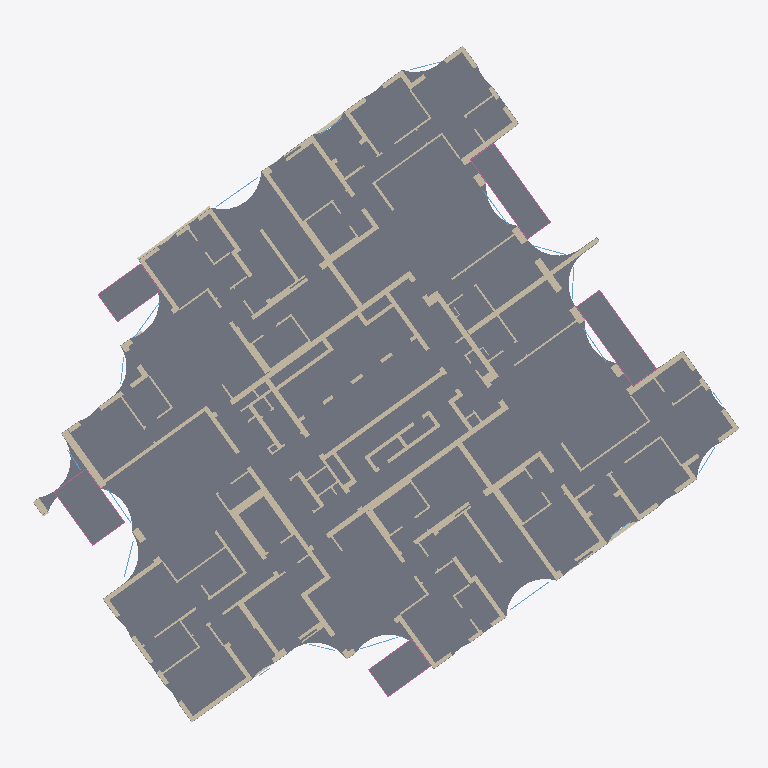
Plan cut of the same IFC building model at storey 'קומה 1' (level 7.50 m, cut at 8.90 m), seen from above with north up, elements coloured by IFC class (only those large enough to see are counted): 113 walls (beige), 10 windows (light blue), 6 slabs (grey), 5 railings (pink). Cut surfaces are drawn darker.
Extent 40.0 m × 38.1 m × 92.7 m (x, y, z). Storeys (29): קומת קרקע at 0.00 m; קומת גלריה at 4.00 m; קומה 1 at 7.50 m; קומה 2 at 10.65 m; קומה 3 at 13.80 m; קומה 4 at 16.95 m; קומה 5 at 20.10 m; קומה 6 at 23.25 m; קומה 7 at 26.40 m; קומה 8 at 29.55 m; קומה 9 at 32.70 m; קומה 10 at 35.85 m; קומה 11 at 39.00 m; קומה 12 at 42.15 m; קומה 13 at 45.30 m; קומה 14 at 48.45 m. Elements (4861): 3982 IfcWall, 580 IfcWindow, 164 IfcSlab, 135 IfcRailing.

HEADER;
FILE_DESCRIPTION(('ViewDefinition [CoordinationView]'),'2;1');
FILE_NAME('','2026-11-19T21:43:55',(''),(''),'IfcOpenShell 0.9.0post1+b5e509b','IfcOpenShell 0.9.0post1+b5e509b','');
FILE_SCHEMA(('IFC4'));
ENDSEC;
DATA;
#1=IFCPROJECT('12UqAaWVX0QwvrSQIFgPTr',$,'מתחם האצ"ל, רחובות',$,$,$,$,(#10),#5);
#12=IFCSITE('0cpqMkSED4eBMZFp7wYeiF',$,'תא שטח 103',$,$,$,$,$,$,$,$,$,$,$);
#13=IFCBUILDING('0GhWv8HXrDPwMiGAK7fNnU',$,'בניין 103',$,$,$,$,$,$,$,$,$);
#16=IFCBUILDINGSTOREY('0UEDT8ayfB2OBGnoj3H1wc',$,'קומת קרקע',$,$,$,$,$,$,0.0);
#1371=IFCBUILDINGSTOREY('0ZuL4tYd5AfwuYaz$Uwikv',$,'קומת גלריה',$,$,$,$,$,$,4.0);
#3275=IFCBUILDINGSTOREY('357jd76Hn9s80zz6lfFA0Y',$,'קומה 1',$,$,$,$,$,$,7.5);
#6655=IFCBUILDINGSTOREY('2mznPZoZbAthGFcrzDAXYD',$,'קומה 2',$,$,$,$,$,$,10.65);
#10035=IFCBUILDINGSTOREY('1pS7Bp_C5DYQBdeCZnvYEA',$,'קומה 3',$,$,$,$,$,$,13.8);
#13415=IFCBUILDINGSTOREY('2HUYbvT6L6yw4Zrj_QKC38',$,'קומה 4',$,$,$,$,$,$,16.95);
#16795=IFCBUILDINGSTOREY('00PlYfdvbDUuozpoP6Wjnh',$,'קומה 5',$,$,$,$,$,$,20.1);
#20255=IFCBUILDINGSTOREY('0oMsd6m4rEUQxxxLkRxf5H',$,'קומה 6',$,$,$,$,$,$,23.25);
#23636=IFCBUILDINGSTOREY('0oOXX8L25CdRGOMWoglxnO',$,'קומה 7',$,$,$,$,$,$,26.4);
#27054=IFCBUILDINGSTOREY('0Xre0rH4D8OwiWPXhFO4bF',$,'קומה 8',$,$,$,$,$,$,29.55);
#30472=IFCBUILDINGSTOREY('0MyPiukLX1mgslSLlLlWqJ',$,'קומה 9',$,$,$,$,$,$,32.7);
#33890=IFCBUILDINGSTOREY('0jcxwJUuv6JxkGCcEcdwnR',$,'קומה 10',$,$,$,$,$,$,35.85);
#37308=IFCBUILDINGSTOREY('2R7Wk_Ij94tAT4dGIK8ZO8',$,'קומה 11',$,$,$,$,$,$,39.0);
#40726=IFCBUILDINGSTOREY('0C_Kj463P68xkrxFa$ah8H',$,'קומה 12',$,$,$,$,$,$,42.15);
#44144=IFCBUILDINGSTOREY('2wUoJvZyj0Zu4ENDe1C80i',$,'קומה 13',$,$,$,$,$,$,45.3);
#47562=IFCBUILDINGSTOREY('3CLfe$UxX9xA08qaSiNqgA',$,'קומה 14',$,$,$,$,$,$,48.45);
#50980=IFCBUILDINGSTOREY('10wqvjvcX1uubrejPZPMhD',$,'קומה 15',$,$,$,$,$,$,51.6);
#54398=IFCBUILDINGSTOREY('0RkruJiIDBEQI_k06XTca0',$,'קומה 16',$,$,$,$,$,$,54.75);
#57816=IFCBUILDINGSTOREY('3qNKNrfxL5ugx3PkEED4S8',$,'קומה 17',$,$,$,$,$,$,57.9);
#61234=IFCBUILDINGSTOREY('1MYktmD0rFbf1cqMvg7yS$',$,'קומה 18',$,$,$,$,$,$,61.05);
#64652=IFCBUILDINGSTOREY('1QBroZXfz5WwfhayBJwfXV',$,'קומה 19',$,$,$,$,$,$,64.2);
#68070=IFCBUILDINGSTOREY('1Jorh3E79FKOVTDBmqqJaV',$,'קומה 20',$,$,$,$,$,$,67.35);
#71488=IFCBUILDINGSTOREY('2vbvJNddj9rfA_p5SBAI9E',$,'קומה 21',$,$,$,$,$,$,70.5);
#74868=IFCBUILDINGSTOREY('1uwf2O$Vn3pQxGCdp8KX$G',$,'קומה 22',$,$,$,$,$,$,73.65);
#78248=IFCBUILDINGSTOREY('3DmbRTUwL5hA4LvQVVSJL0',$,'קומה 23',$,$,$,$,$,$,76.8);
#81628=IFCBUILDINGSTOREY('3vHqKjuIXFERSvpkrkP4PW',$,'קומה 24',$,$,$,$,$,$,79.95);
#85008=IFCBUILDINGSTOREY('1qso$yLKP7oRdjuaPw9FeW',$,'קומה 25',$,$,$,$,$,$,83.1);
#88388=IFCBUILDINGSTOREY('2GCt6hRqX4ifDlxOVzdtBR',$,'קומה 26',$,$,$,$,$,$,86.25);
#91768=IFCBUILDINGSTOREY('0aTp9O50vENA56omB$x$7Z',$,'קומה 27',$,$,$,$,$,$,89.4);
#6081=IFCSLAB('1iqRVHrBH9Z8EYvlfJtpc4',$,'תקרה',$,$,$,#6083,$,.FLOOR.);
#3996=IFCWALL('39CatoEAT2WgB5ckg15xlC',$,'קיר בטון',$,$,$,#3998,$,$);
#6156=IFCSLAB('1KDMtXrdn2lhfD7rdZ0MET',$,'מרפסת',$,$,$,#6158,$,.FLOOR.);
#3460=IFCWALL('0kif9LXOn7NPbuPEr7Z8Wm',$,'קיר בטון',$,$,$,#3462,$,$);
#6095=IFCSLAB('1EeXtC1pL70vX55MBRAFAv',$,'מרפסת',$,$,$,#6097,$,.FLOOR.);
#6278=IFCSLAB('3IDHxpIxD298S8oZmFGSDC',$,'מרפסת',$,$,$,#6280,$,.FLOOR.);
#6339=IFCSLAB('09jHnm5NvBZeaCga9zmYNi',$,'מרפסת',$,$,$,#6341,$,.FLOOR.);
#6217=IFCSLAB('0xy_GqZjrBT8MT6JxvycJC',$,'מרפסת',$,$,$,#6219,$,.FLOOR.);
#4217=IFCWALL('3jlT1fJ$X9rRP$QCt5IVwv',$,'קיר בטון',$,$,$,#4219,$,$);
#3829=IFCWALL('2m4VkrUQHEcxvXfSPtHlG7',$,'קיר בטון',$,$,$,#3831,$,$);
#3893=IFCWALL('3VRuRJRB9DGxcDYhujIFnA',$,'קיר בטון',$,$,$,#3895,$,$);
#4030=IFCWALL('2RN08hI$v0Kw_dpxqIOPLO',$,'קיר בטון',$,$,$,#4032,$,$);
#3865=IFCWALL('0Ufqd0nTv2PAabnkFsEceH',$,'קיר בטון',$,$,$,#3867,$,$);
#3614=IFCWALL('0d$r1dLm165g5NzCJwpzEm',$,'קיר בטון',$,$,$,#3616,$,$);
#3646=IFCWALL('18JMozpmzDYx$ZIh8bhhcS',$,'קיר בטון',$,$,$,#3648,$,$);
#3923=IFCWALL('2DNq9gPV1DmRzrRSv8RLnn',$,'קיר בטון',$,$,$,#3925,$,$);
#3668=IFCWALL('3fJoj$ZGj0OhsG1YZiTHEP',$,'קיר בטון',$,$,$,#3670,$,$);
#3486=IFCWALL('28o$yCFvL4ae88Xs_jniT5',$,'קיר בטון',$,$,$,#3488,$,$);
#4160=IFCWALL('2Re0K3snvC3A1rnZjQpJyu',$,'קיר בטון',$,$,$,#4162,$,$);
#3413=IFCWALL('1An6ItA_f3rhFFiUxZ3yUB',$,'קיר בטון',$,$,$,#3415,$,$);
#4371=IFCWALL('2q541ohZb6NAs18YqCcY9y',$,'קיר בטון',$,$,$,#4373,$,$);
#3508=IFCWALL('2xYNnZ_ib3ceDIjH$9qVfp',$,'קיר בטון',$,$,$,#3510,$,$);
#4408=IFCWALL('0khOXOFFbCj8gNS58aFYbx',$,'קיר בטון',$,$,$,#4410,$,$);
#4048=IFCWALL('1hX1yazOv0NuCwb1e71b6w',$,'קיר בטון',$,$,$,#4050,$,$);
#3684=IFCWALL('2QtMfcv5XC9gGGS9odXmrW',$,'קיר בטון',$,$,$,#3686,$,$);
#4461=IFCWALL('2evT7ttCnEdvigi5zrW0bF',$,'קיר בטון',$,$,$,#4463,$,$);
#4078=IFCWALL('1QK_Oyten6PvpTz9SUieou',$,'קיר בטון',$,$,$,#4080,$,$);
#5089=IFCWALL('1nl_zgjxz4L9miI5dC7WJp',$,'קיר בלוק',$,$,$,#5091,$,$);
#4327=IFCWALL('0Cvo10aBv10ffXifc1jxD_',$,'קיר בטון',$,$,$,#4329,$,$);
#3370=IFCWALL('1MMCveQYD4gAQKqueWBrCt',$,'קיר בטון',$,$,$,#3372,$,$);
#1861=IFCWALL('2T9vfoUfzCBuiJXXsannZq',$,'קיר בטון',$,$,$,#1863,$,$);
#4701=IFCWALL('0MAniLLBPD$BMdfnKkrwpE',$,'קיר בלוק',$,$,$,#4703,$,$);
#5295=IFCWALL('0pHEZx00D6wBq9$yteONkZ',$,'קיר בלוק',$,$,$,#5297,$,$);
#3570=IFCWALL('1Kj9lku9P7qQnbIVbEavcF',$,'קיר בטון',$,$,$,#3572,$,$);
#5635=IFCWALL('05003mxzP61wGgH_FccQHh',$,'קיר בלוק',$,$,$,#5637,$,$);
#4673=IFCWALL('2TiIu4CoLEdhbNtItD_4bC',$,'קיר בלוק',$,$,$,#4675,$,$);
#3749=IFCWALL('205hRUP3zDmhZK1stNwuuP',$,'קיר בטון',$,$,$,#3751,$,$);
#6325=IFCRAILING('3AJ6vj08j7sReDQoan5enU',$,'מעקה זכוכית',$,$,$,#6327,$,$);
#3807=IFCWALL('3lxQXjdSX4lPZYkT_vnzYG',$,'קיר בטון',$,$,$,#3809,$,$);
#6264=IFCRAILING('18ZZ1nhpjD4gOLSBEv_V_p',$,'מעקה זכוכית',$,$,$,#6266,$,$);
#6386=IFCRAILING('20x6vDD4z8pPPbslnB46U5',$,'מעקה זכוכית',$,$,$,#6388,$,$);
#1502=IFCWALL('320MT0VVPAuxxWEcFQEUJQ',$,'קיר בטון',$,$,$,#1504,$,$);
#1556=IFCWALL('0WITm2SP91_PEJ_$I$w_du',$,'קיר בטון',$,$,$,#1558,$,$);
ENDSEC;
